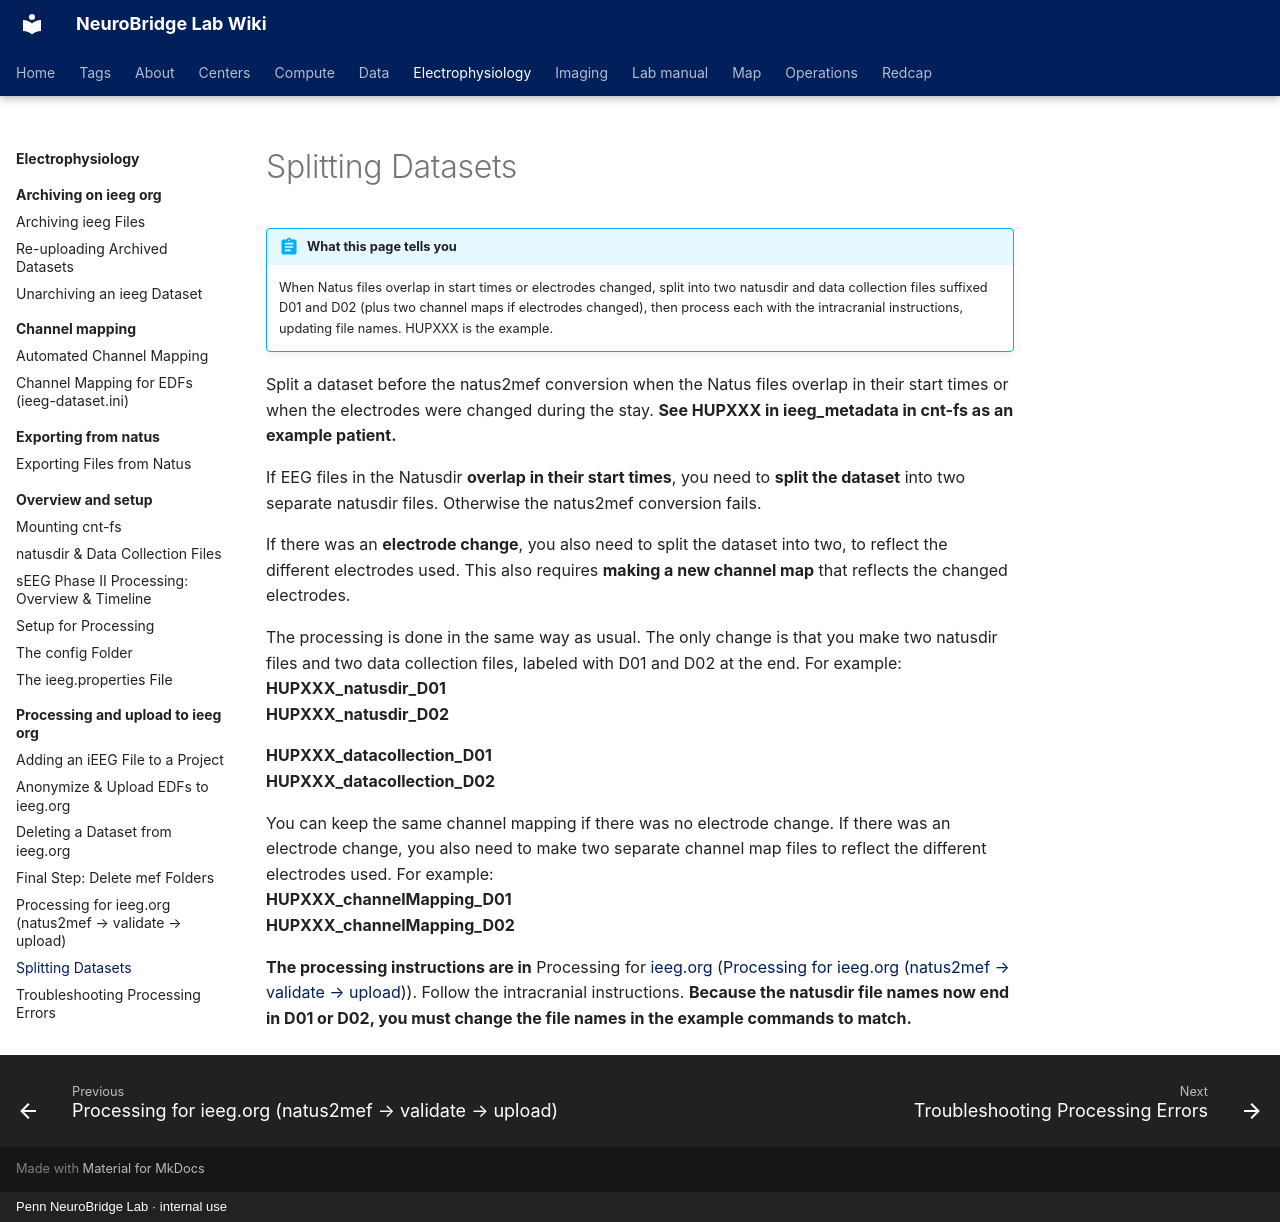

repository: penn-neurobridge/neurobridge-wiki · page: electrophysiology/processing-and-upload-to-ieeg-org/splitting-datasets/index.html · generator: mkdocs · copyright: Penn NeuroBridge Lab · internal use

---
title: "Splitting Datasets"
stage: "Data Standardization & Integration"
roles: [data-rc, pipeline]
order: 6
source: cnt
---

# Splitting Datasets

!!! abstract "What this page tells you"
    When Natus files overlap in start times or electrodes changed, split into two natusdir and data collection files suffixed D01 and D02 (plus two channel maps if electrodes changed), then process each with the intracranial instructions, updating file names. HUPXXX is the example.

Split a dataset before the natus2mef conversion when the Natus files overlap in their start times or when the electrodes were changed during the stay. **See HUPXXX in ieeg\_metadata in cnt-fs as an example patient.**

If EEG files in the Natusdir **overlap in their start times**, you need to **split the dataset** into two separate natusdir files. Otherwise the natus2mef conversion fails.

If there was an **electrode change**, you also need to split the dataset into two, to reflect the different electrodes used. This also requires **making a new channel map** that reflects the changed electrodes.

The processing is done in the same way as usual. The only change is that you make two natusdir files and two data collection files, labeled with D01 and D02 at the end. For example:
**HUPXXX\_natusdir\_D01**
**HUPXXX\_natusdir\_D02**

**HUPXXX\_datacollection\_D01**
**HUPXXX\_datacollection\_D02**

You can keep the same channel mapping if there was no electrode change. If there was an electrode change, you also need to make two separate channel map files to reflect the different electrodes used. For example:
**HUPXXX\_channelMapping\_D01**
**HUPXXX\_channelMapping\_D02**

**The processing instructions are in** Processing for [ieeg.org](http://ieeg.org) ([Processing for ieeg.org (natus2mef → validate → upload)](processing-for-ieeg-org-natus2mef-validate-upload.md)). Follow the intracranial instructions. **Because the natusdir file names now end in D01 or D02, you must change the file names in the example commands to match.**
